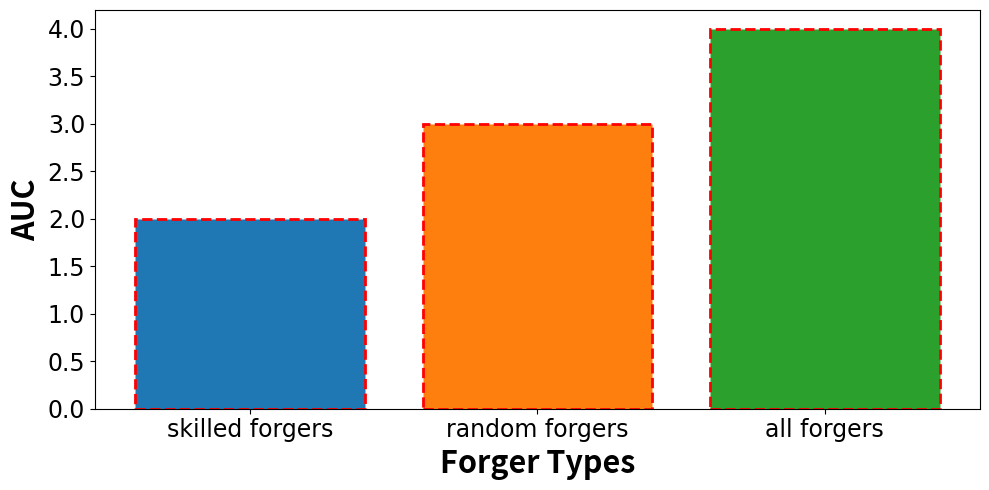

Recreate this plot in Python.
# -*- coding: UTF-8 -*-
# filename: test date: 2019/1/29 11:37  
# author: FD 
import numpy as np
import matplotlib.pyplot as plt

plt.figure(figsize=(10, 5))

plt.bar('skilled forgers', 2,ec='r', ls='--', lw=2,color='C0')
plt.bar('random forgers', 3,ec='r', ls='--', lw=2,color='C1')
plt.bar('all forgers', 4,ec='r', ls='--', lw=2,color='C2')
plt.xlabel('Forger Types', fontdict={'style': 'normal', 'weight': 'bold', 'size': 22})
plt.ylabel('AUC', fontdict={'style': 'normal', 'weight': 'bold', 'size': 22})
plt.xticks(fontsize=17, fontname='normal')
plt.yticks(fontsize=17, fontname='normal')
plt.tight_layout()
plt.show()
